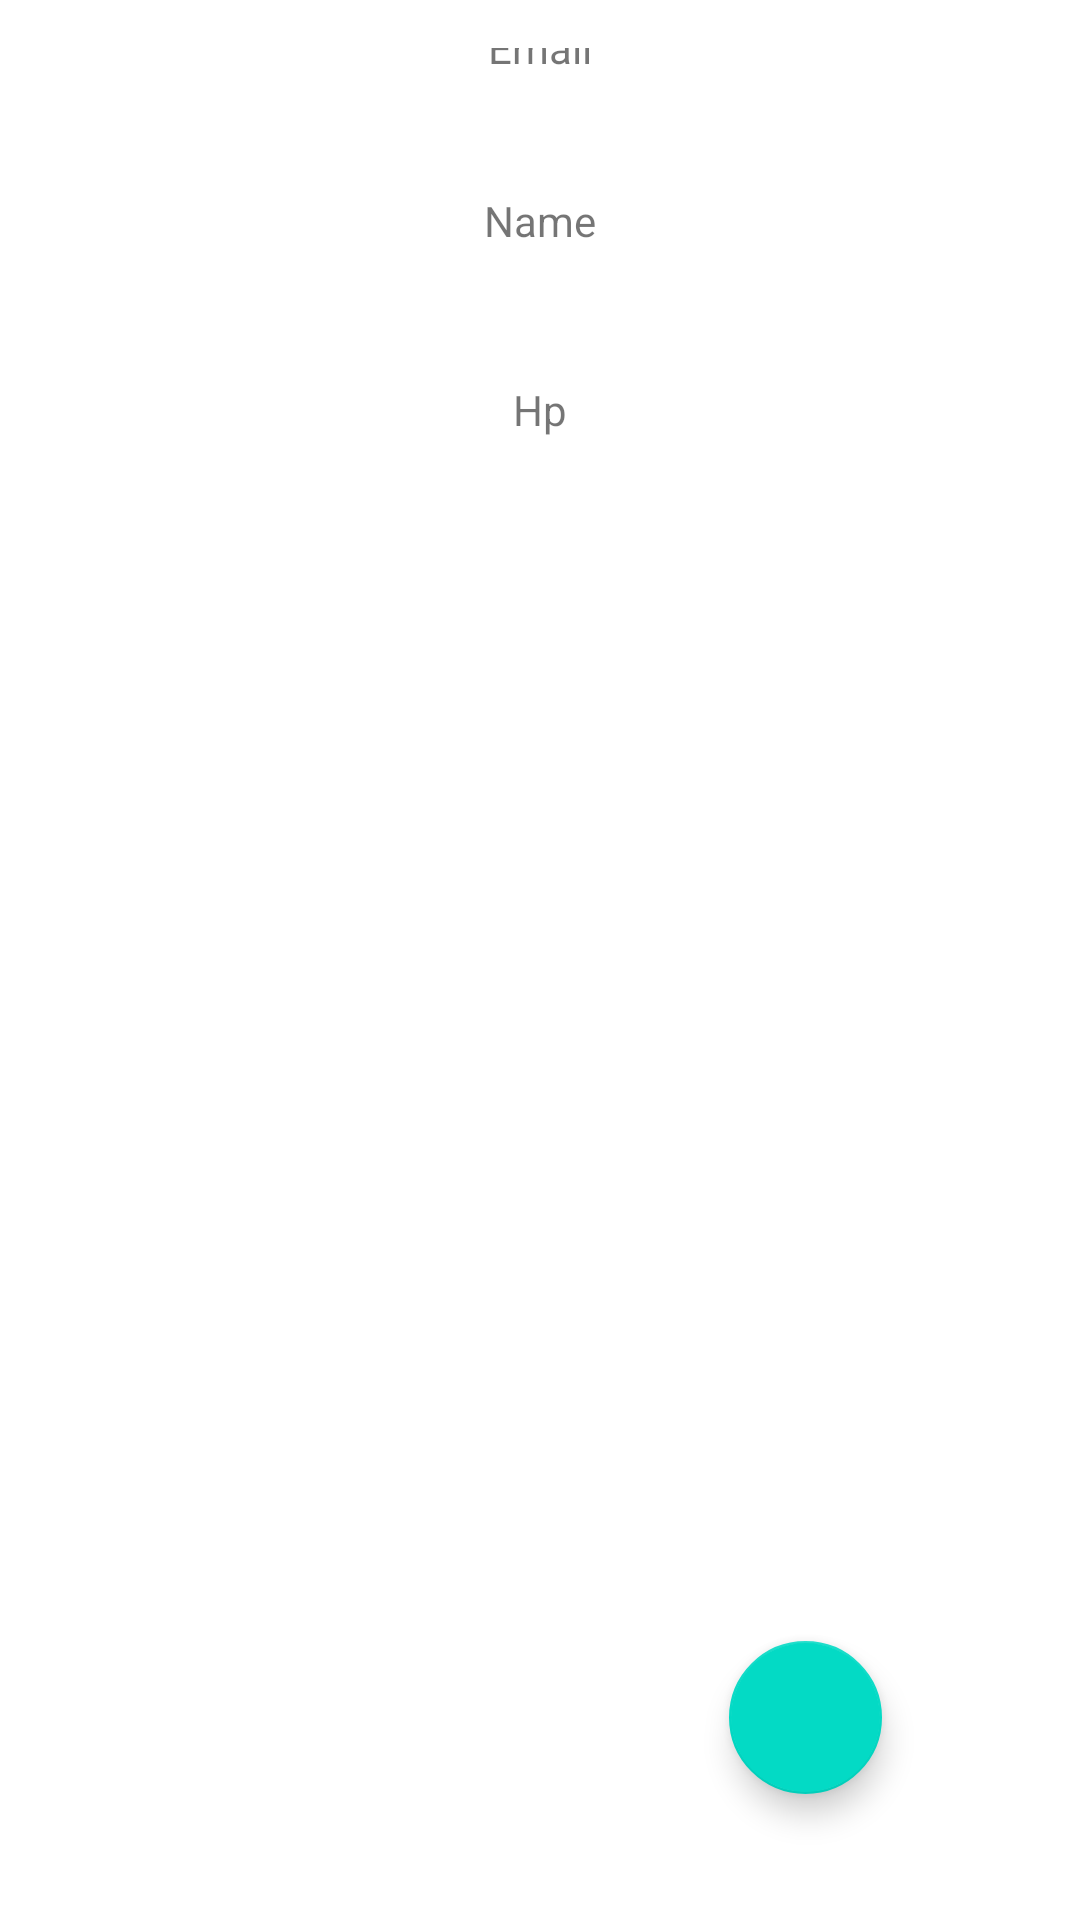

Layout XML and referenced resources for this Android screen:
<!-- AndroidManifest.xml: application theme Theme.Udacoding -->
<!-- res/layout/activity_home.xml -->
<?xml version="1.0" encoding="utf-8"?>
<androidx.constraintlayout.widget.ConstraintLayout
    xmlns:android="http://schemas.android.com/apk/res/android"
    xmlns:app="http://schemas.android.com/apk/res-auto"
    xmlns:tools="http://schemas.android.com/tools"
    android:layout_width="match_parent"
    android:layout_height="match_parent"
    android:orientation="vertical"
    android:padding="16dp"
    tools:context=".database.view.HomeActivity">

    <TextView
        android:id="@+id/tName"
        android:layout_width="match_parent"
        android:layout_height="wrap_content"
        android:layout_marginTop="48dp"
        android:gravity="center_horizontal"
        android:text="Name"
        app:layout_constraintEnd_toEndOf="parent"
        app:layout_constraintStart_toStartOf="parent"
        app:layout_constraintTop_toTopOf="parent" />

    <TextView
        android:id="@+id/tEmail"
        android:layout_width="match_parent"
        android:layout_height="wrap_content"
        android:layout_marginBottom="522dp"
        android:gravity="center_horizontal"
        android:text="Email"
        app:layout_constraintBottom_toTopOf="@+id/fb_out"
        app:layout_constraintEnd_toEndOf="parent"
        app:layout_constraintHorizontal_bias="0.218"
        app:layout_constraintStart_toStartOf="parent"
        app:layout_constraintTop_toTopOf="parent"
        app:layout_constraintVertical_bias="1.0" />

    <TextView
        android:id="@+id/thp"
        android:layout_width="match_parent"
        android:layout_height="wrap_content"
        android:layout_marginTop="44dp"
        android:gravity="center_horizontal"
        android:text="Hp"
        app:layout_constraintBottom_toBottomOf="parent"
        app:layout_constraintEnd_toEndOf="parent"
        app:layout_constraintStart_toStartOf="parent"
        app:layout_constraintTop_toBottomOf="@+id/tName"
        app:layout_constraintVertical_bias="0.0" />

    <com.google.android.material.floatingactionbutton.FloatingActionButton
        android:id="@+id/fb_out"
        android:layout_width="57dp"
        android:layout_height="51dp"
        android:layout_marginTop="16dp"
        android:src="@drawable/ic_out"
        app:layout_constraintBottom_toBottomOf="parent"
        app:layout_constraintEnd_toEndOf="parent"
        app:layout_constraintHorizontal_bias="0.819"
        app:layout_constraintStart_toStartOf="parent"
        app:layout_constraintTop_toBottomOf="@id/thp"
        app:layout_constraintVertical_bias="0.937" />

</androidx.constraintlayout.widget.ConstraintLayout>
<!-- resources referenced by this layout -->
<resources>
  <style name="Theme.Udacoding" parent="Theme.MaterialComponents.Light.NoActionBar">
          
          <item name="colorPrimary">@color/purple_500</item>
          <item name="colorPrimaryVariant">@color/purple_700</item>
          <item name="colorOnPrimary">@color/white</item>
          
          <item name="colorSecondary">@color/teal_200</item>
          <item name="colorSecondaryVariant">@color/teal_700</item>
          <item name="colorOnSecondary">@color/black</item>
          
          <item name="android:statusBarColor" tools:targetApi="l">?attr/colorPrimaryVariant</item>
          
      </style>
  <!-- not gathered from this repository: default colours our renderer supplied (Android Studio template values) -->
  <color name="purple_500">#FF6200EE</color>
  <color name="purple_700">#FF3700B3</color>
  <color name="teal_200">#FF03DAC5</color>
  <color name="teal_700">#FF018786</color>
  <color name="black">#FF000000</color>
  <color name="white">#FFFFFFFF</color>
</resources>
